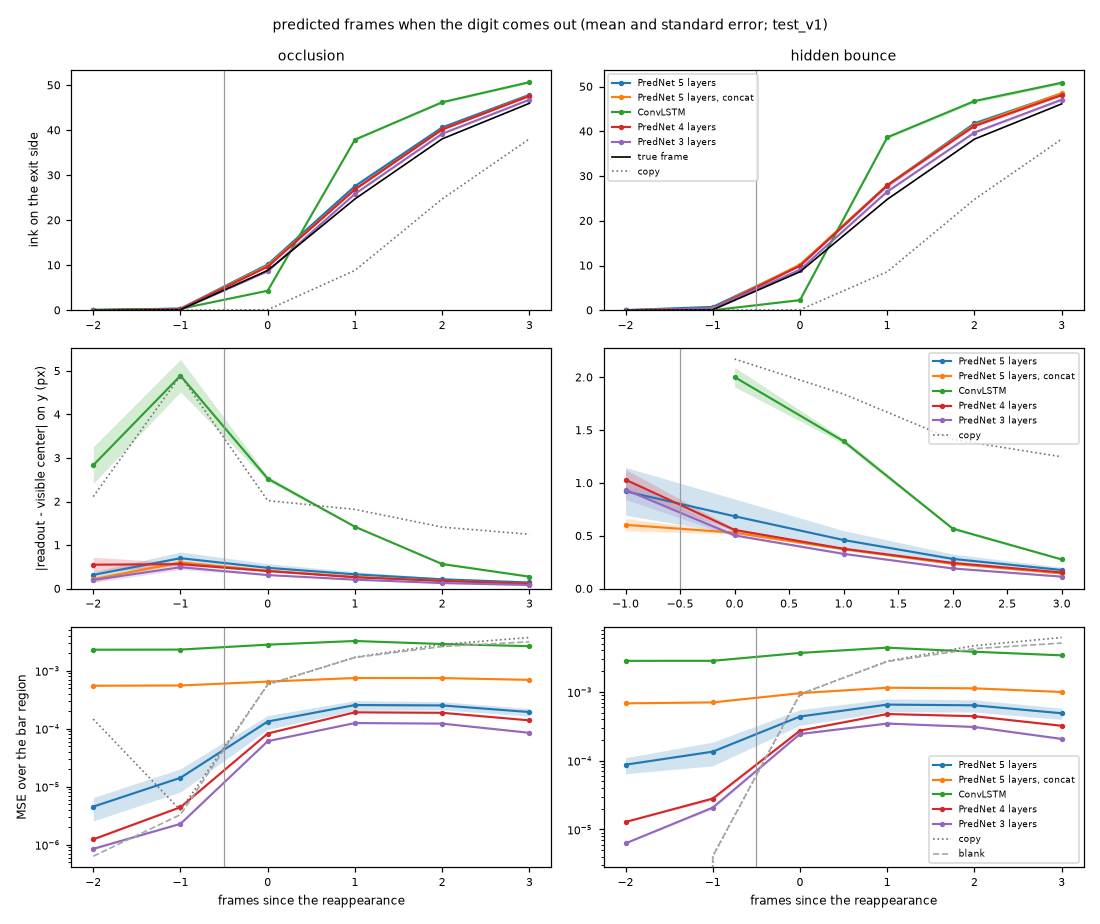

Values plotted in this chart, from the file beside it:
condition, measure, who, kind, since_reappear, mean, se, n
occlusion, exit_ink, PredNet 5 layers, model, -2, 0.001987, 0.001737, 5600
occlusion, exit_ink, PredNet 5 layers, model, -1, 0.3668, 0.1369, 5600
occlusion, exit_ink, PredNet 5 layers, model, 0, 10.17, 0.243, 5600
occlusion, exit_ink, PredNet 5 layers, model, 1, 27.58, 0.426, 5600
occlusion, exit_ink, PredNet 5 layers, model, 2, 40.61, 0.4394, 5600
occlusion, exit_ink, PredNet 5 layers, model, 3, 47.87, 0.2579, 5600
occlusion, exit_ink, PredNet 5 layers, concat, model, -2, 0.0001724, 0.0001205, 5600
occlusion, exit_ink, PredNet 5 layers, concat, model, -1, 0.2629, 0.007597, 5600
occlusion, exit_ink, PredNet 5 layers, concat, model, 0, 9.933, 0.09523, 5600
occlusion, exit_ink, PredNet 5 layers, concat, model, 1, 26.82, 0.1656, 5600
occlusion, exit_ink, PredNet 5 layers, concat, model, 2, 40.18, 0.2136, 5600
occlusion, exit_ink, PredNet 5 layers, concat, model, 3, 47.69, 0.2243, 5600
occlusion, exit_ink, ConvLSTM, model, -2, 0.1272, 0.01031, 5600
occlusion, exit_ink, ConvLSTM, model, -1, 0.3255, 0.01987, 5600
occlusion, exit_ink, ConvLSTM, model, 0, 4.336, 0.1084, 5600
occlusion, exit_ink, ConvLSTM, model, 1, 37.9, 0.1972, 5600
occlusion, exit_ink, ConvLSTM, model, 2, 46.22, 0.2373, 5600
occlusion, exit_ink, ConvLSTM, model, 3, 50.67, 0.2337, 5600
occlusion, exit_ink, PredNet 4 layers, model, -2, 0.0008724, 0.0005757, 5600
occlusion, exit_ink, PredNet 4 layers, model, -1, 0.2448, 0.006583, 5600
occlusion, exit_ink, PredNet 4 layers, model, 0, 9.681, 0.09545, 5600
occlusion, exit_ink, PredNet 4 layers, model, 1, 26.87, 0.1662, 5600
occlusion, exit_ink, PredNet 4 layers, model, 2, 40.16, 0.2123, 5600
occlusion, exit_ink, PredNet 4 layers, model, 3, 47.61, 0.2228, 5600
occlusion, exit_ink, PredNet 3 layers, model, -2, 0.000196, 0.000196, 5600
occlusion, exit_ink, PredNet 3 layers, model, -1, 0.1255, 0.004008, 5600
occlusion, exit_ink, PredNet 3 layers, model, 0, 8.661, 0.09114, 5600
occlusion, exit_ink, PredNet 3 layers, model, 1, 25.85, 0.1622, 5600
occlusion, exit_ink, PredNet 3 layers, model, 2, 39.22, 0.2081, 5600
occlusion, exit_ink, PredNet 3 layers, model, 3, 46.78, 0.2202, 5600
occlusion, exit_ink, true frame, reference, -2, 6.372549250954762e-05, 3.684309212368985e-05, 5600
occlusion, exit_ink, true frame, reference, -1, 0.1185, 0.003695, 5600
occlusion, exit_ink, true frame, reference, 0, 8.856, 0.0903, 5600
occlusion, exit_ink, true frame, reference, 1, 24.73, 0.1577, 5600
occlusion, exit_ink, true frame, reference, 2, 38.07, 0.204, 5600
occlusion, exit_ink, true frame, reference, 3, 45.98, 0.2171, 5600
occlusion, exit_ink, copy, reference, -2, 0.0, 0.0, 5600
occlusion, exit_ink, copy, reference, -1, 6.372549250954762e-05, 3.684309212368985e-05, 5600
occlusion, exit_ink, copy, reference, 0, 0.1185, 0.003695, 5600
occlusion, exit_ink, copy, reference, 1, 8.856, 0.0903, 5600
occlusion, exit_ink, copy, reference, 2, 24.73, 0.1577, 5600
occlusion, exit_ink, copy, reference, 3, 38.07, 0.204, 5600
occlusion, side_share, PredNet 5 layers, model, -2, 0.1072, 0.09529, 41
occlusion, side_share, PredNet 5 layers, model, -1, 1.0, 0.0, 1050
occlusion, side_share, PredNet 5 layers, model, 0, 1, 8.344650036736565e-07, 5512
occlusion, side_share, PredNet 5 layers, model, 1, 1, 3.576278540289152e-07, 5600
occlusion, side_share, PredNet 5 layers, model, 2, 1, 1.788139270144576e-07, 5600
occlusion, side_share, PredNet 5 layers, model, 3, 1, 1.1920928741118533e-07, 5600
occlusion, side_share, PredNet 5 layers, concat, model, -2, 0.0, 0.0, 23
occlusion, side_share, PredNet 5 layers, concat, model, -1, 1.0, 0.0, 574
occlusion, side_share, PredNet 5 layers, concat, model, 0, 1.0, 0.0, 5519
occlusion, side_share, PredNet 5 layers, concat, model, 1, 1.0, 0.0, 5600
occlusion, side_share, PredNet 5 layers, concat, model, 2, 1.0, 0.0, 5600
occlusion, side_share, PredNet 5 layers, concat, model, 3, 1.0, 0.0, 5600
occlusion, side_share, ConvLSTM, model, -2, 0.8484, 0.0214, 229
occlusion, side_share, ConvLSTM, model, -1, 1.0, 0.0, 378
occlusion, side_share, ConvLSTM, model, 0, 1.0, 0.0, 1632
occlusion, side_share, ConvLSTM, model, 1, 1.0, 0.0, 5600
occlusion, side_share, ConvLSTM, model, 2, 1.0, 0.0, 5600
occlusion, side_share, ConvLSTM, model, 3, 0.9999, 4.1445704888145026e-05, 5600
... 372 more rows
